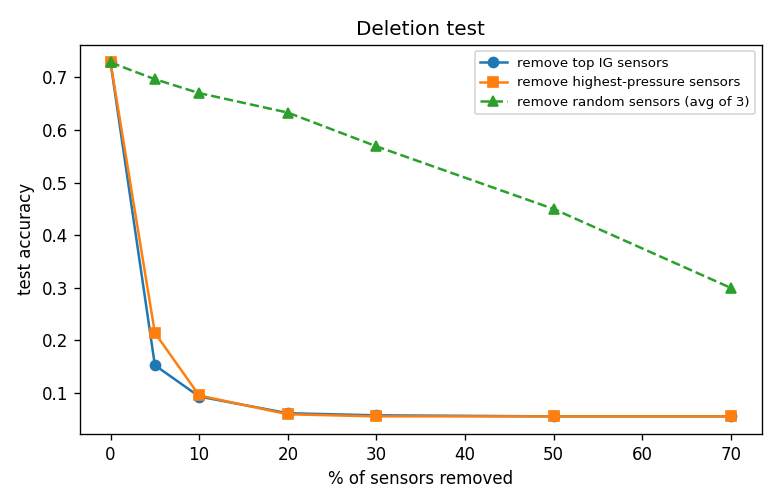

The data file committed next to this chart (first rows):
percent_removed, IG, highest_pressure, random
0, 0.7282, 0.7282, 0.7282
5, 0.1528, 0.2143, 0.6964
10, 0.0933, 0.0952, 0.67
20, 0.0615, 0.0595, 0.6329
30, 0.0575, 0.0556, 0.5688
50, 0.0556, 0.0556, 0.4497
70, 0.0556, 0.0556, 0.2996
